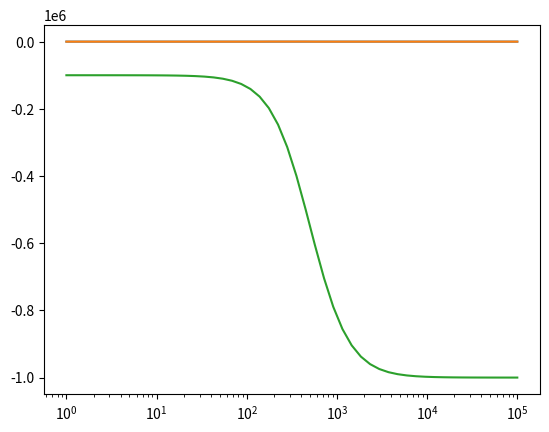

The matplotlib source for this figure:
import scipy
import scipy.signal
import numpy as np
import matplotlib.pyplot as plt

k = 1e6
k_p = 1e5
I = 3.01
I = 0.1

def G(s):
    return -k*(s**2*I + k_p)/(s**2 * I + k)

system = scipy.signal.lti(k/k_p *np.array([I, 0, k_p]), [I, 0, k])
f = np.logspace(0,5)
w = 2 * np.pi * f
w, mag, phase = scipy.signal.bode(system, w)

plt.semilogx(f, mag)
plt.show()

plt.semilogx(f, phase)
plt.show()

plt.semilogx(f, G(w))
plt.show()

